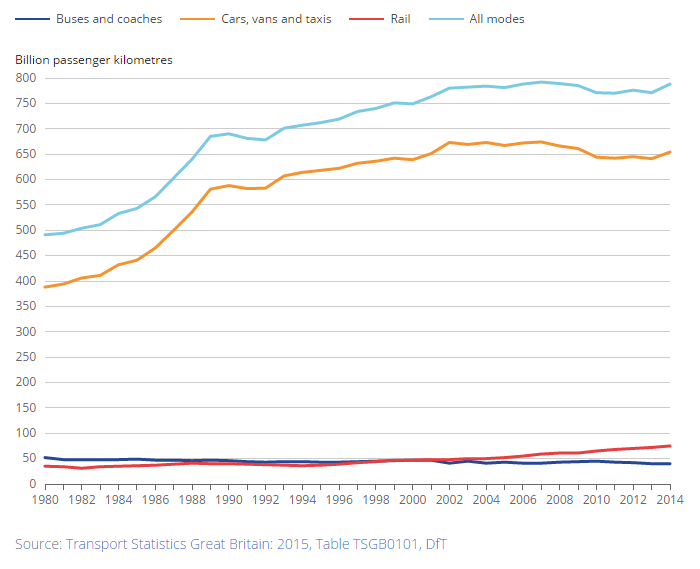

Data behind this chart, as committed beside it:
date, Buses & coaches, Cars, vans & taxis, Rail, All modes
1980, 52, 388, 35, 491
1981, 48, 394, 34, 494
1982, 48, 406, 31, 504
1983, 48, 411, 34, 511
1984, 48, 432, 35, 533
1985, 49, 441, 36, 543
1986, 47, 465, 37, 566
1987, 47, 500, 39, 603
1988, 46, 536, 41, 640
1989, 47, 581, 40, 685
1990, 46, 588, 40, 690
1991, 44, 582, 39, 681
1992, 43, 583, 38, 678
1993, 44, 607, 37, 701
1994, 44, 614, 36, 707
1995, 43, 618, 37, 712
1996, 43, 622, 39, 719
1997, 44, 632, 42, 734
1998, 45, 636, 44, 740
1999, 46, 642, 47, 751
2000, 47, 639, 47, 749
2001, 47, 651, 48, 763
2002, 41, 673, 48, 780
2003, 45, 669, 50, 782
2004, 41, 673, 50, 784
2005, 43, 667, 52, 781
2006, 41, 672, 55, 788
2007, 41, 674, 59, 792
2008, 43, 666, 61, 789
2009, 44, 661, 61, 785
2010, 45, 644, 65, 771
2011, 43, 642, 68, 770
2012, 42, 645, 70, 776
2013, 40, 641, 72, 771
2014, 40, 654, 75, 788
